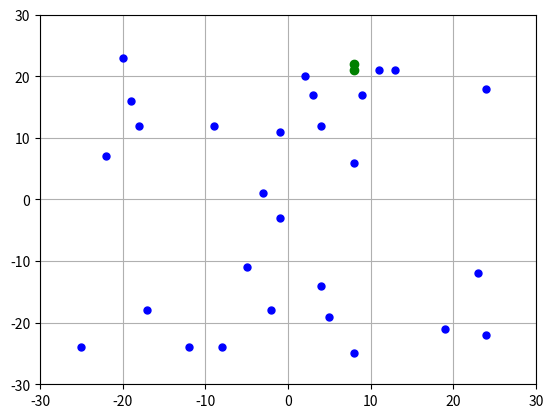

Reproduce this figure in Python.
import numpy as np
import random
import matplotlib.pyplot as plt

def dist (p1, p2):
    return np.sqrt(np.square(p1[0] - p2[0]) + np.square(p1[1] - p2[1])), [p1, p2]

def closestPairOfPoints (points):
    if (len(points) <= 1):
        return 0, None
    elif (len(points) == 2):
        return dist(points[0], points[1])
    elif (len(points) == 3):
        d1, p1 = dist(points[0], points[1])
        d2, p2 = dist(points[0], points[2])
        d3, p3 = dist(points[1], points[2])
        minimo = min(d1,d2,d3)
        if (minimo == d1):
            return d1, p1
        elif (minimo == d2):
            return d2, p2
        else:
            return d3, p3
    
    points.sort()
    mid = points[int(len(points)/2)]
    dl, closestPL = closestPairOfPoints(points[:int(len(points)/2)])
    dr, closestPR = closestPairOfPoints(points[int(len(points)/2):])
    if (dl < dr):
        d, closestP = dl, closestPL
    else:
        d, closestP = dr, closestPR

    s = []
    for i in points:
        if (i[0] >= (mid[0] - d) and i[0] <= (mid[0] + d)):
            s.append(i)
    for i in range(len(s)):
        for j in range(1, len(s)-i, 1):
            dc, comparison = dist(s[i], s[i+j])
            if (d > dc):
                d, closestP = dc, comparison
    return d, closestP

points = []
for i in range(30):
    points.append([random.randrange(-25, 25), random.randrange(-25,25)])

distancia, puntos = closestPairOfPoints(points)
print("Puntos generados: ")
print(points)
print(f"Los puntos más cercanos: {puntos}")
print(f"Distancia entre los puntos: {distancia}")

plt.xlim(-30, 30)
plt.ylim(-30, 30)
plt.grid()
for p in points:
    if((p[0] != puntos[0][0] or p[1] != puntos[0][1]) and (p[0] != puntos[1][0] or p[1] != puntos[1][1])):
        plt.plot(p[0], p[1], marker="o", markersize=5, markeredgecolor="blue", markerfacecolor="blue")
plt.plot(puntos[0][0], puntos[0][1], marker="o", markersize=5, markeredgecolor="green", markerfacecolor="green")
plt.plot(puntos[1][0], puntos[1][1], marker="o", markersize=5, markeredgecolor="green", markerfacecolor="green")
plt.plot([puntos[0][0], puntos[1][0]], [puntos[0][1], puntos[1][1]], 'bo', linestyle="--", markeredgecolor="green", markerfacecolor="green")
plt.show()